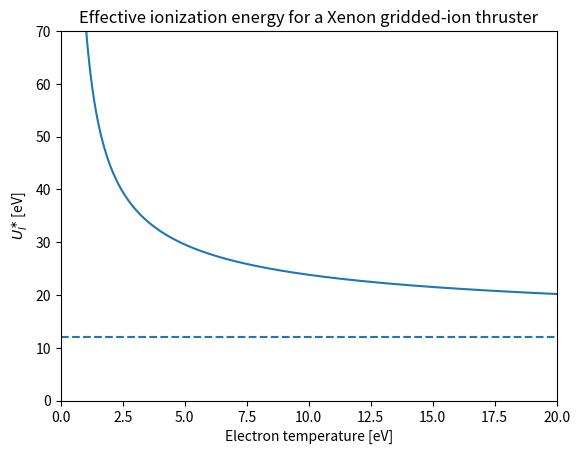
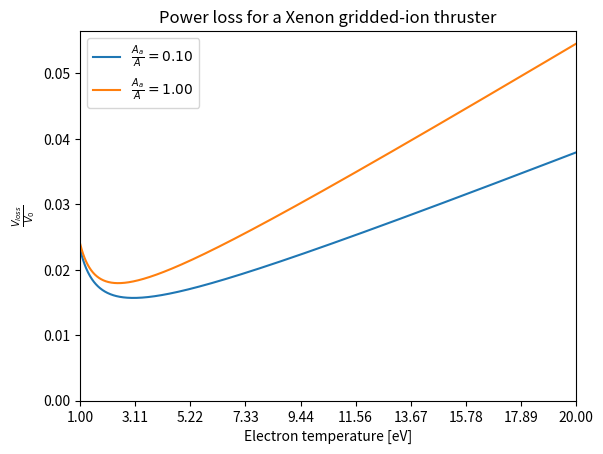
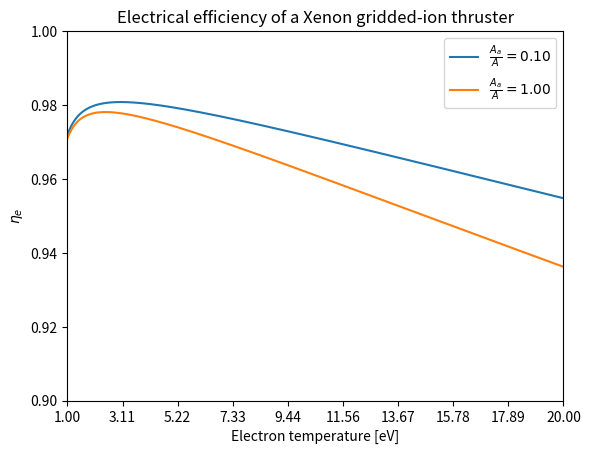

These figures' Python source, in order:
"""
[redacted]
[redacted]
[redacted]
5/5/21
Code for the midterm
"""
import numpy as np
import matplotlib.pyplot as plt
import sys

def findIndex(T,T_instance):
    # Binary search
    # T - array of linearly spaced and monotonically increasing values
    # T_instance - number to search array and find index for
    i = 0 # the brakes
    i_limit = int(np.sqrt(np.size(T))) # when to pump them
    jlow = 0
    jhigh = T.shape[0]-1
    jguess = int(np.floor((jlow + jhigh)/2))
    deltaT = float((T[jhigh] - T[jlow])/np.size(T))
    # eps = deltaT*10**(-1)
    eps = 10.0
    while(np.abs(T[jguess] - T_instance) > eps):
        if(T[jguess] > T_instance):
            jhigh = jguess
            jguess = int(np.floor((jlow + jhigh)/2))
        if(T[jguess] < T_instance):
            jlow = jguess
            jguess = int(np.floor((jlow + jhigh)/2))
        i += 1
        if(i > i_limit):
            print("Search halted manually, index not found, returning -1")
            return -1
    return jguess
"""
Problem 1
Combustion of Methane
"""
a = 1
b = 2
HeatForm_CH4l = -75.00 # product, [kJ/mol]
HeatForm_O2l = -9.42 # product, [kJ/mol]
HeatForm_CO2g = -393.50 # reactant, [kJ/mol]
HeatForm_H2Og = -241.93 # reactant, [kJ/mol]
Q_avail = HeatForm_CH4l + float(2*HeatForm_O2l) + float(a*HeatForm_CO2g) + float(b*HeatForm_H2Og)

print("The reaction supplies %6.3f [kJ] to the surroundings" %np.abs(Q_avail))

Tc_low = 300.0
Tc_high = 6000.0
num_T = 10000
T = np.linspace(Tc_low,Tc_high,num_T)

A = np.array([[1500.0, 1.0],[300.0, 1.0]]) # isobaric specific heats found using linear interpolation
kg_to_mol_CO2 = (1.0/44.009) * 10**(3) # 1 kg CO2 = this many mols CO2
kg_to_mol_H2O = (1.0/18.015) * 10**(3) # 1 kg H2O = this many mols H2O
CisobaricEmpirical_CO2 = (1.0/kg_to_mol_CO2)*np.array([[1.476],[0.846]]) # [kJ/(kg deg K)] - > [kJ/(mol degK)]
CisobaricEmpirical_H2O = (1.0/kg_to_mol_H2O)*np.array([[3.350],[1.864]]) # [kJ/(kg deg K)] - > [kJ/(mol degK)]
Cisobariccoeff_CO2 = np.dot(np.linalg.inv(A),CisobaricEmpirical_CO2) # m and b for linear interlpolation using empirical data for T = (300,1500) deg K
Cisobariccoeff_H2O = np.dot(np.linalg.inv(A),CisobaricEmpirical_H2O)

CisobaricLinInterp_CO2 = Cisobariccoeff_CO2[0]*T + Cisobariccoeff_CO2[1]
CisobaricLinInterp_H2O = Cisobariccoeff_H2O[0]*T + Cisobariccoeff_H2O[1]

Q_req = 0.0
Tc_prime = float((Tc_low + Tc_high)/2) # guess
eps = 1.0 # search tolerance
i = 0
i_limit = 25
while(np.abs(Q_req - np.abs(Q_avail)) > eps): # Q_req for these products is also a monotonically increasing function of temperature, quadratic
    j_prime = findIndex(T,Tc_prime) # index of guess, i.e, Tc_prime
    Q_req = np.trapz(CisobaricLinInterp_CO2[0:j_prime],T[0:j_prime]) + float(2*np.trapz(CisobaricLinInterp_H2O[0:j_prime],T[0:j_prime]))
    if(Q_req > np.abs(Q_avail)): # Tc_prime too high
        Tc_high = Tc_prime
        Tc_prime = float((Tc_low + Tc_high)/2)
    if(Q_req < np.abs(Q_avail)):
        Tc_low = Tc_prime
        Tc_prime = float((Tc_low + Tc_high)/2)
    i += 1
    if(i > i_limit):
        sys.exit("Method of Available Heat failed, halting ...")

print("The chamber temperature is calculated to be %7.3f [deg K]" %Tc_prime)

nmols_CO2 = 1
nmols_H2O = 2
molmass_CO2 = 44.009e-3 # [kg/mol]
molmass_H2O = 18.015e-3 # [kg/mol]
mhat_prod = float((nmols_CO2*molmass_CO2 + nmols_H2O*molmass_H2O)/(nmols_CO2 + nmols_H2O))

print("The average molecular mass of the products is %f [kg]" %mhat_prod)

Isp_Problem1 = np.sqrt(Tc_prime/mhat_prod)

print("The specific impulse for I.(v) is estimated as %7.3f [s]" %Isp_Problem1)

"""
Problem 2
A specific impulse calculation
"""
g0 = 9.81 # [m/s^{2}]
eta_Thrust = 0.60
t_firing = 50.0*86400.0 # [days] -> [s]
alpha_ii = 25.0/(10.0**(3)) # [kg/kW] -> [kg/W]
alpha_iii = alpha_ii/10.0 # Improved specific impulse from II.(iii)

Isp_Problem2ii = (1.0/g0)*np.sqrt((2.0*eta_Thrust*t_firing)/alpha_ii)

print("The optimal specific impulse for the maneuever described in II.(ii) is %7.3f" %Isp_Problem2ii)

Isp_Problem2iii = (1.0/g0)*np.sqrt((2.0*eta_Thrust*t_firing)/alpha_iii)

print("The optimal specific impulse with the improvement to power supply specific mass described in II.(iii) is %7.3f" %Isp_Problem2iii)

"""
Problem 3
Examining gridded-ion thruster performance scaling using a basic model for the effect
of electron-impact ionization on operation
"""
""" Basic Parameters """
V0 = 1300.0 # Thruster voltage [V]
d_grid = 20.0 * 10**(-2) # grid diameter [m]
d_chamber = 20.0 * 10**(-2) # chamber diameter [m]
l_chamber = 15.0 * 10**(-2) # chamber length [m]
theta_grid = 0.80 # Grid transparency
theta_div = 10.0 # beam divergence [degrees]
xi_c = 0.15 # ratio of doubly- to singly-ionized xenon ions
eta_mass = 0.95 # proportion of the mass that is utilized for thrust
mass_xenon = 131.0 * 1.67 * 10**(-27) # mass of a xenon atom [kg]
U_I = 12.13 # first ionization energy [eV]
U_ex1 = 11.60 # energy to excite atom of xenon [eV]
Aa_over_Agrid = np.array([0.1, 1.0])

""" Computed """
A_grid = np.pi*(d_grid/2.0)**(2)
V_chamber = np.pi*(d_chamber/2.0)**(2)*l_chamber
alpha_mass = (1.0 + xi_c/2.0)/(1.0 + xi_c) # correction due to mass utilization inefficiency
alpha_thrust = (1.0 + xi_c/np.sqrt(2.0))/(1.0 + xi_c) # thrust correction to account for ionization

""" Electrons """
Te = np.linspace(1.0,20.0,1000)
me = 9.11*10**(-31) # [kg]
e = 1.6*10**(-19) # [C]

""" (i) """
R_ion = 10.0**(-20)*(-(1.031*10**(-4))*Te**(2) + 6.386*np.exp(-(U_I)/Te)*np.sqrt((8.0*e*Te)/(np.pi*me)))
R_ex1 = 1.931*10.0**(-19)*(np.exp(-U_ex1/Te)/np.sqrt(Te))*np.sqrt((8.0*e*Te)/(np.pi*me))
U_Ieff = U_I + (R_ex1/R_ion)*U_ex1

U_IeffFig = plt.figure()
plt.plot(Te,U_Ieff)
plt.xlim((0.0,Te[Te.shape[0]-1]))
plt.ylim(0.0,70.0)
plt.axhline(y = U_I,linestyle = 'dashed')
plt.title('Effective ionization energy for a Xenon gridded-ion thruster')
plt.xlabel('Electron temperature [eV]')
plt.ylabel('$U_{I}^{\\ast}$ [eV]')

""" (ii) - (v) """
VlossFig = plt.figure()
eta_electricalFig = plt.figure()

for value in Aa_over_Agrid:
    VlossV0 = (1.0/(e*V0*1.6*10**(19)))*(U_Ieff + (5.0/2.0 - 2.0*theta_grid + (2.0 - theta_grid)*np.log(value*np.sqrt((2.0*mass_xenon)/(np.pi*me))))*Te)
    fig = plt.figure(VlossFig.number)
    plt.plot(Te,VlossV0,label="$\\frac{A_{a}}{A} = %3.2f$" %value)
    eta_electrical = (1.0/(1.0 + (1.0/theta_grid)*VlossV0))
    fig = plt.figure(eta_electricalFig.number)
    plt.plot(Te,eta_electrical,label="$\\frac{A_{a}}{A} = %3.2f$" %value)
    Temax_index = np.where(eta_electrical == np.max(eta_electrical))
    Temax = Te[Temax_index[0]]
    neutraldensity = (A_grid/V_chamber)*(1.0/(2.0*R_ion[Temax_index[0]]))*np.sqrt(Temax*1.6*10**(-19)/mass_xenon)
    print("The neutral density at which the efficiency is maximized for area ratio %3.2f is %.1E" %(value,neutraldensity))
    if(value == 0.1):
        ni = neutraldensity
        ionsoundspeed = np.sqrt(1.6*10**(-19)*Temax/mass_xenon) # [eV] -> [J] gives [m/s]
        I_ion = e*A_grid*0.5*ni*ionsoundspeed
        I_beam = theta_grid*I_ion
        thrust_ideal = I_beam*np.sqrt(2.0*mass_xenon*V0/e)
        mdot = (alpha_mass * I_beam * mass_xenon)/(e * eta_mass)
        Isp_v = eta_mass * alpha_thrust * np.cos(theta_div*(np.pi/180.0)) * (thrust_ideal/(mdot*g0))
        eta_thrust = eta_electrical[Temax_index[0]]*eta_mass*alpha_thrust**(2)*np.cos(theta_div*(np.pi/180.0))**(2)
        print("The specific impulse for (v) is %f [sec]" %Isp_v)
        print("The thrust efficiency for (v) is %f" %eta_thrust)

Isp_ideal = (1.0/g0)*np.sqrt(2.0*e*V0/mass_xenon)
print("The ideal specific impulse is %f [sec]" %Isp_ideal)

# Gussy the figures up
fig = plt.figure(VlossFig.number)
plt.ylim(bottom=0.0)
plt.xlim((Te[0],Te[Te.shape[0]-1]))
plt.xticks(np.linspace(Te[0],Te[Te.shape[0]-1],10))
plt.legend()
plt.title('Power loss for a Xenon gridded-ion thruster')
plt.xlabel('Electron temperature [eV]')
plt.ylabel('$\\frac{V_{loss}}{V_{0}}$')

fig = plt.figure(eta_electricalFig.number)
plt.xlim((Te[0],Te[Te.shape[0]-1]))
plt.xticks(np.linspace(Te[0],Te[Te.shape[0]-1],10))
plt.ylim((0.90,1.0))
plt.legend()
plt.title('Electrical efficiency of a Xenon gridded-ion thruster')
plt.xlabel('Electron temperature [eV]')
plt.ylabel('$\\eta_{e}$')

plt.show()
